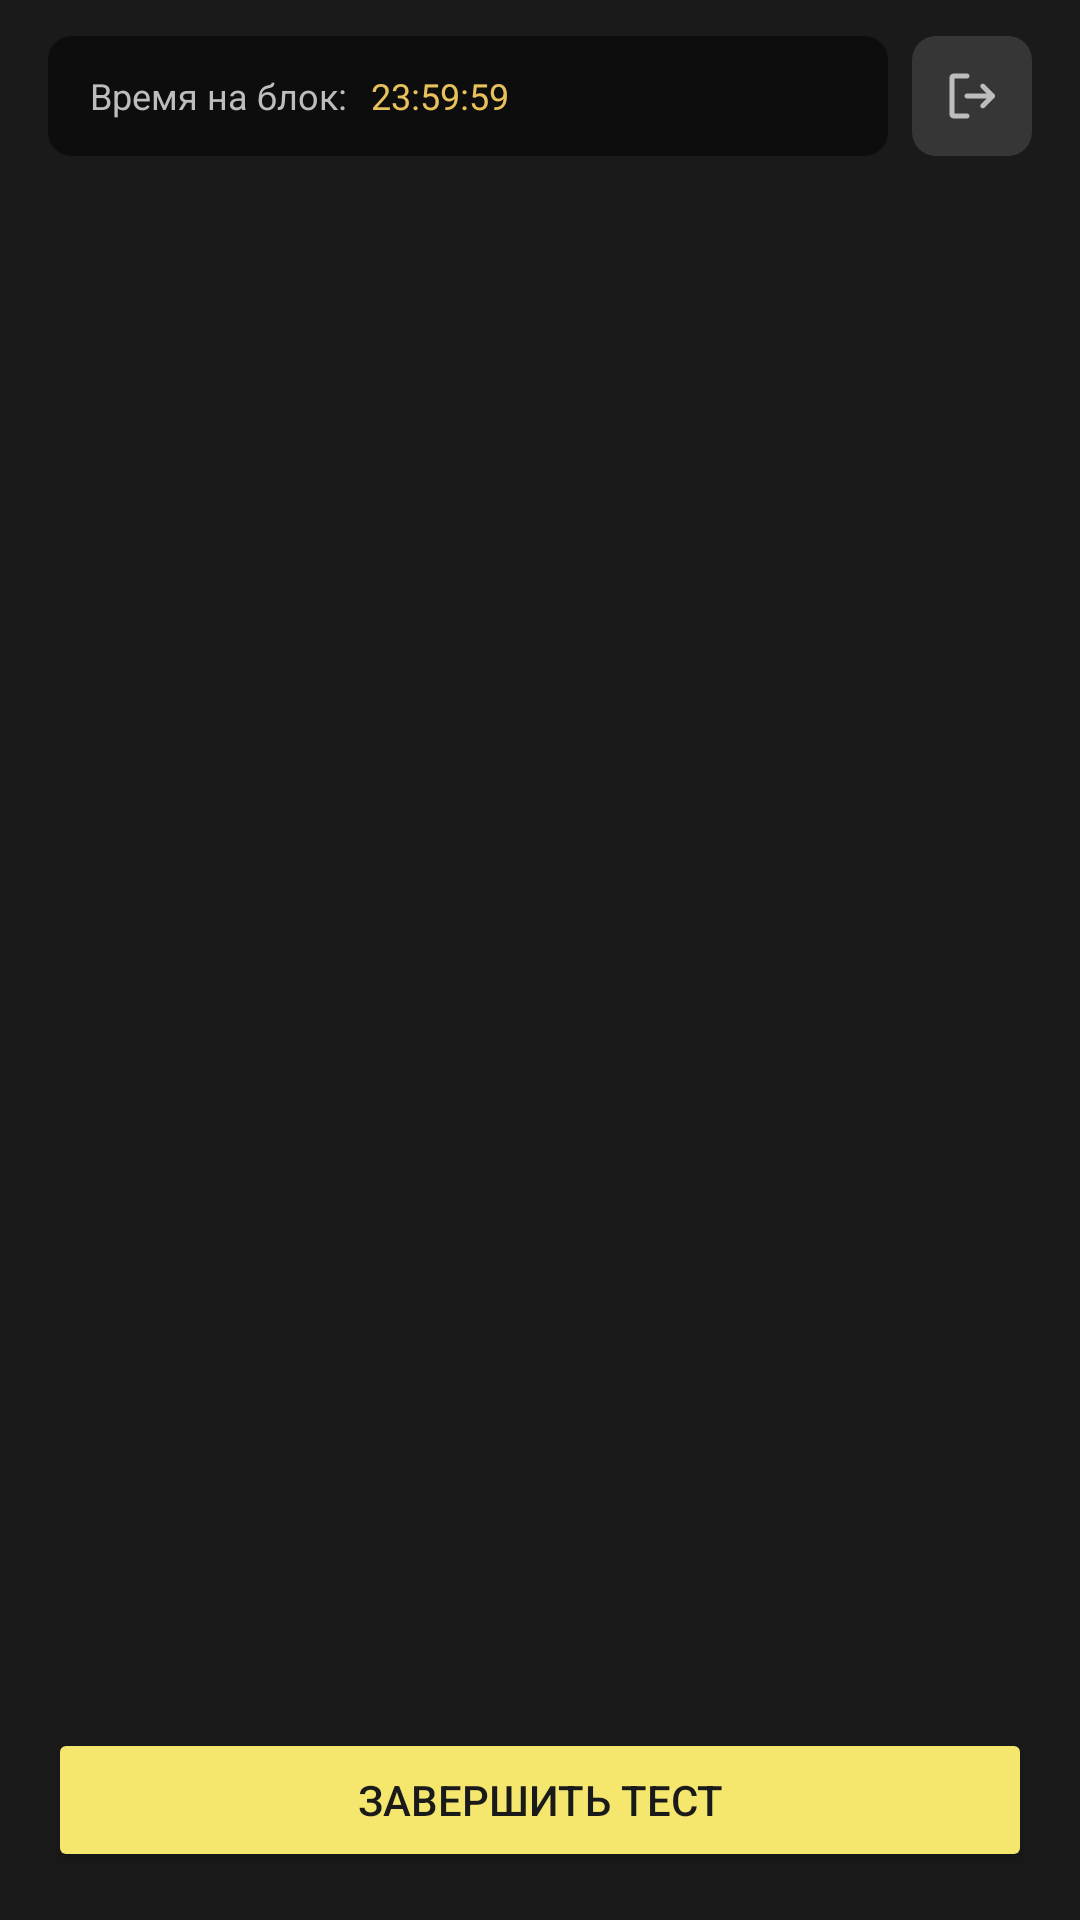

Here is an Android app screen rendered from its layout file. Give the layout XML and the strings, colors and styles it references.
<!-- AndroidManifest.xml: application theme Theme.MyApp -->
<!-- res/layout/fragment_test.xml -->
<?xml version="1.0" encoding="utf-8"?>
<androidx.constraintlayout.widget.ConstraintLayout xmlns:android="http://schemas.android.com/apk/res/android"
    xmlns:app="http://schemas.android.com/apk/res-auto"
    android:layout_width="match_parent"
    android:layout_height="match_parent"
    android:background="@color/main_background">

    <ProgressBar
        android:id="@+id/progressBar"
        style="?android:attr/progressBarStyleLarge"
        android:layout_width="wrap_content"
        android:layout_height="wrap_content"
        android:visibility="gone"
        app:layout_constraintBottom_toBottomOf="parent"
        app:layout_constraintEnd_toEndOf="parent"
        app:layout_constraintStart_toStartOf="parent"
        app:layout_constraintTop_toTopOf="parent" />

    <LinearLayout
        android:id="@+id/errorGroup"
        android:layout_width="@dimen/size_0"
        android:layout_height="wrap_content"
        android:gravity="center"
        android:orientation="vertical"
        android:padding="@dimen/spacing_24"
        android:visibility="gone"
        app:layout_constraintBottom_toBottomOf="parent"
        app:layout_constraintEnd_toEndOf="parent"
        app:layout_constraintStart_toStartOf="parent"
        app:layout_constraintTop_toTopOf="parent">

        <TextView
            android:id="@+id/errorText"
            android:layout_width="wrap_content"
            android:layout_height="wrap_content"
            android:text="@string/load_error"
            android:textColor="@color/text_light"
            android:textSize="@dimen/text_size_16" />

    </LinearLayout>

    <LinearLayout
        android:id="@+id/topBar"
        android:layout_width="match_parent"
        android:layout_height="wrap_content"
        android:gravity="center_vertical"
        android:orientation="horizontal"
        android:paddingStart="@dimen/spacing_16"
        android:paddingTop="@dimen/spacing_12"
        android:paddingEnd="@dimen/spacing_16"
        android:paddingBottom="@dimen/spacing_12"
        app:layout_constraintEnd_toEndOf="parent"
        app:layout_constraintStart_toStartOf="parent"
        app:layout_constraintTop_toTopOf="parent">


        <LinearLayout
            android:id="@+id/timeChip"
            android:layout_width="0dp"
            android:layout_height="@dimen/size_40"
            android:layout_weight="1"
            android:background="@drawable/bg_top_chip"
            android:gravity="center_vertical"
            android:orientation="horizontal"
            android:paddingStart="@dimen/spacing_14"
            android:paddingEnd="@dimen/spacing_14">

            <TextView
                android:id="@+id/headerText"
                android:layout_width="wrap_content"
                android:layout_height="wrap_content"
                android:text="@string/time_block"
                android:textColor="@color/text_disabled"
                android:textSize="@dimen/text_size_12" />

            <TextView
                android:id="@+id/timeRow"
                android:layout_width="wrap_content"
                android:layout_height="wrap_content"
                android:layout_marginStart="@dimen/spacing_8"
                android:text="@string/time"
                android:textColor="@color/accent_gold_light"
                android:textSize="@dimen/text_size_12" />

            <ImageButton
                android:id="@+id/btnEye"
                android:layout_width="@dimen/size_40"
                android:layout_height="@dimen/size_40"
                android:layout_marginStart="@dimen/size_130"
                android:background="@drawable/bg_top_chip"
                android:contentDescription="@string/eye_off"
                android:scaleType="centerInside"
                android:src="@drawable/ic_eye_off" />

        </LinearLayout>

        <ImageButton
            android:id="@+id/btnExit"
            android:layout_width="@dimen/size_40"
            android:layout_height="@dimen/size_40"
            android:layout_marginStart="@dimen/spacing_8"
            android:background="@drawable/bg_top_icon_btn"
            android:contentDescription="@string/exit"
            android:padding="@dimen/spacing_10"
            android:scaleType="centerInside"
            android:src="@drawable/ic_exit"
            app:tint="@color/text_disabled" />
    </LinearLayout>

    <androidx.recyclerview.widget.RecyclerView
        android:id="@+id/questionsRecycler"
        android:layout_width="@dimen/size_0"
        android:layout_height="@dimen/size_0"
        android:clipToPadding="false"
        android:paddingTop="@dimen/spacing_12"
        app:layout_constraintBottom_toTopOf="@id/finishButton"
        app:layout_constraintEnd_toEndOf="parent"
        app:layout_constraintStart_toStartOf="parent"
        app:layout_constraintTop_toBottomOf="@+id/topBar" />

    <Button
        android:id="@+id/finishButton"
        android:layout_width="@dimen/size_0"
        android:layout_height="wrap_content"
        android:layout_marginStart="@dimen/spacing_16"
        android:layout_marginEnd="@dimen/spacing_16"
        android:layout_marginBottom="@dimen/spacing_16"
        android:backgroundTint="@color/accent_yellow"
        android:text="@string/finish_test"
        android:textColor="@color/main_background"
        app:layout_constraintBottom_toBottomOf="parent"
        app:layout_constraintEnd_toEndOf="parent"
        app:layout_constraintStart_toStartOf="parent" />

</androidx.constraintlayout.widget.ConstraintLayout>
<!-- resources referenced by this layout -->
<resources>
  <color name="accent_gold_light">#E8C15A</color>
  <color name="accent_yellow">#F5E76E</color>
  <color name="main_background">#1A1A1A</color>
  <color name="text_disabled">#BDBDBD</color>
  <color name="text_light">#DADADA</color>
  <dimen name="size_0">0dp</dimen>
  <dimen name="size_130">130dp</dimen>
  <dimen name="size_40">40dp</dimen>
  <dimen name="spacing_10">10dp</dimen>
  <dimen name="spacing_12">12dp</dimen>
  <dimen name="spacing_14">14dp</dimen>
  <dimen name="spacing_16">16dp</dimen>
  <dimen name="spacing_24">24dp</dimen>
  <dimen name="spacing_8">8dp</dimen>
  <dimen name="text_size_12">12sp</dimen>
  <dimen name="text_size_16">16sp</dimen>
  <!-- drawable bg_top_chip (drawable) -->
  <?xml version="1.0" encoding="utf-8"?>
  <shape xmlns:android="http://schemas.android.com/apk/res/android">
  
      <solid android:color="@color/surface_darkest" />
      <corners android:radius="@dimen/spacing_8" />
  
  </shape>
  <!-- drawable bg_top_icon_btn (drawable) -->
  <?xml version="1.0" encoding="utf-8"?>
  <shape xmlns:android="http://schemas.android.com/apk/res/android">
  
      <solid android:color="@color/surface_dark_36" />
      <corners android:radius="@dimen/spacing_8" />
  
  </shape>
  <!-- drawable ic_exit (drawable) -->
  <vector xmlns:android="http://schemas.android.com/apk/res/android"
      android:width="@dimen/icon_size_24"
      android:height="@dimen/icon_size_24"
      android:viewportWidth="24"
      android:viewportHeight="24">
    <path
        android:pathData="M10,3C10.552,3 11,3.448 11,4C11,4.552 10.552,5 10,5H5V19H10C10.552,19 11,19.448 11,20C11,20.552 10.552,21 10,21H4.75C4.296,21 3.854,20.825 3.523,20.505C3.192,20.184 3,19.741 3,19.272V4.728C3,4.259 3.192,3.816 3.523,3.495C3.854,3.175 4.296,3 4.75,3H10ZM15.606,7.355C15.997,6.965 16.63,6.965 17.021,7.355L20.957,11.293C21.347,11.684 21.347,12.316 20.957,12.707L17.021,16.645C16.63,17.035 15.997,17.035 15.606,16.645C15.216,16.254 15.216,15.621 15.606,15.231L17.836,13H10C9.448,13 9,12.552 9,12C9,11.448 9.448,11 10,11H17.836L15.606,8.77C15.216,8.379 15.216,7.746 15.606,7.355Z"
        android:fillColor="@color/icon_light"/>
  </vector>
  <string name="exit">Exit</string>
  <string name="eye_off">Eye off</string>
  <string name="finish_test">Завершить тест</string>
  <string name="load_error">Ошибка загрузки данных</string>
  <string name="time">23:59:59</string>
  <string name="time_block">Время на блок:</string>
  <style name="Theme.MyApp" parent="Theme.MaterialComponents.DayNight.NoActionBar">
          <item name="android:statusBarColor">@color/main_background</item>
      </style>
  <color name="surface_darkest">#0D0D0D</color>
  <color name="surface_dark_36">#363636</color>
  <dimen name="icon_size_24">24dp</dimen>
  <color name="icon_light">#EBEBEB</color>
</resources>
